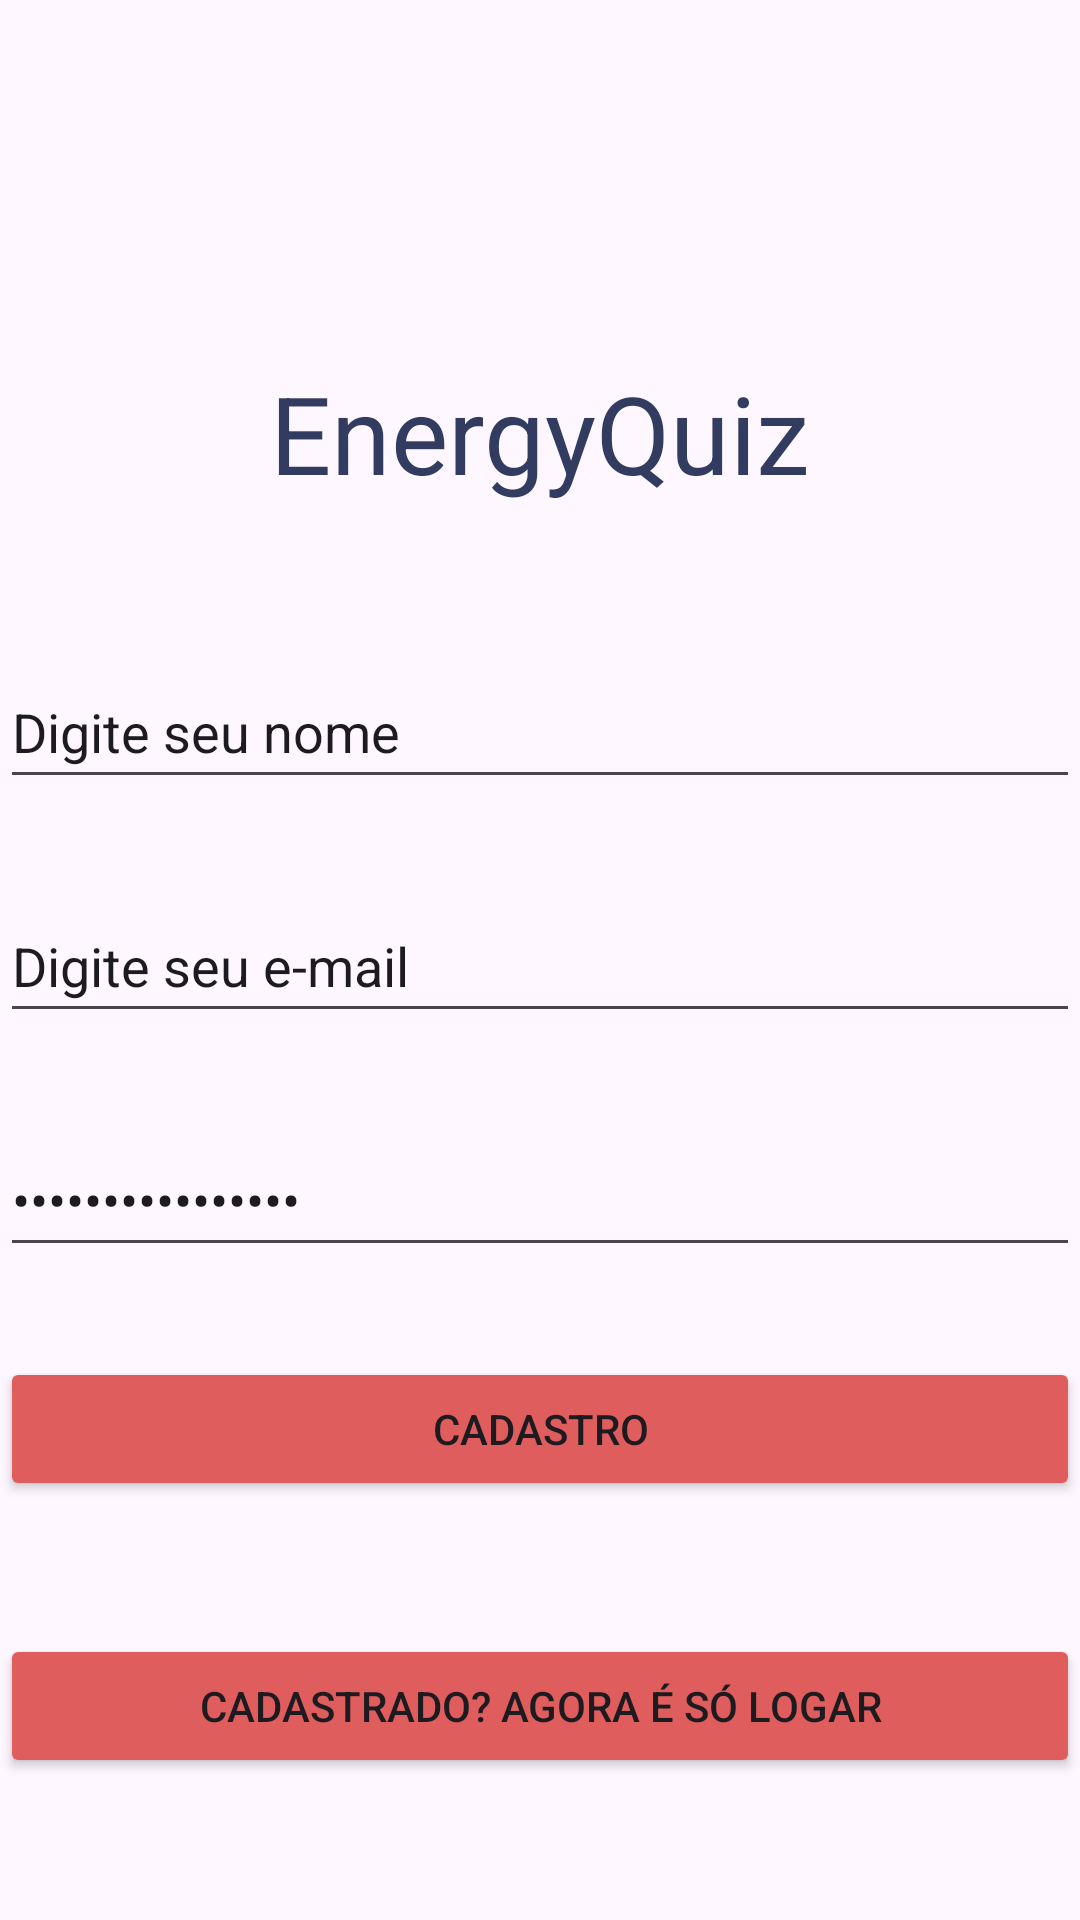

Write the Android layout XML for this screen, with the resource values it uses.
<!-- AndroidManifest.xml: application theme Theme.EnergyQuiz -->
<!-- res/layout/activity_cadastro.xml -->
<?xml version="1.0" encoding="utf-8"?>
<LinearLayout
    xmlns:android="http://schemas.android.com/apk/res/android"
    xmlns:app="http://schemas.android.com/apk/res-auto"
    xmlns:tools="http://schemas.android.com/tools"
    android:id="@+id/main"
    android:layout_width="match_parent"
    android:layout_height="match_parent"
    android:orientation="vertical"
    tools:context=".Cadastro">

    <TextView
        android:layout_width="match_parent"
        android:layout_height="wrap_content"
        android:text="EnergyQuiz"
        android:textSize="36sp"
        android:textAlignment="center"
        android:layout_marginTop="120dp"
        android:layout_marginBottom="50dp"
        android:textColor="@color/blue"/>

    <EditText
        android:id="@+id/nomeCadastro"
        android:layout_width="match_parent"
        android:layout_height="48dp"
        android:ems="10"
        android:inputType="text"
        android:layout_marginBottom="30dp"
        android:text="Digite seu nome" />

    <EditText
        android:id="@+id/emailCadastro"
        android:layout_width="match_parent"
        android:layout_height="48dp"
        android:ems="10"
        android:inputType="text"
        android:layout_marginBottom="30dp"
        android:text="Digite seu e-mail" />

    <EditText
        android:id="@+id/senhaCadastro"
        android:layout_width="match_parent"
        android:layout_height="48dp"
        android:ems="10"
        android:inputType="numberPassword"
        android:layout_marginBottom="30dp"
        android:text="Digite sua senha" />

    <Button
        android:id="@+id/botaoCadastrado"
        android:layout_width="match_parent"
        android:layout_height="wrap_content"
        android:backgroundTint="@color/pink"
        android:orientation="vertical"
        android:text="Cadastro" />

    <TextView
        android:id="@+id/textoCadastrado"
        android:layout_width="match_parent"
        android:layout_height="wrap_content"
        android:textColor="@color/blue"
        android:textAlignment="center"
        android:textSize="18sp"
        android:layout_marginTop="20dp"/>

    <Button
        android:id="@+id/botaoLogar"
        android:layout_width="match_parent"
        android:layout_height="wrap_content"
        android:backgroundTint="@color/pink"
        android:orientation="vertical"
        android:text="Cadastrado? Agora é só Logar" />

</LinearLayout>
<!-- resources referenced by this layout -->
<resources>
  <color name="blue">#323b60</color>
  <color name="pink">#e05d5d</color>
  <style name="Theme.EnergyQuiz" parent="Base.Theme.EnergyQuiz" />
  <style name="Base.Theme.EnergyQuiz" parent="Theme.Material3.DayNight.NoActionBar">
          
          <item name="colorPrimary">@color/blue</item>
          <item name="colorPrimaryVariant">@color/blue</item>
          <item name="android:statusBarColor">@color/blue</item>
      </style>
</resources>
